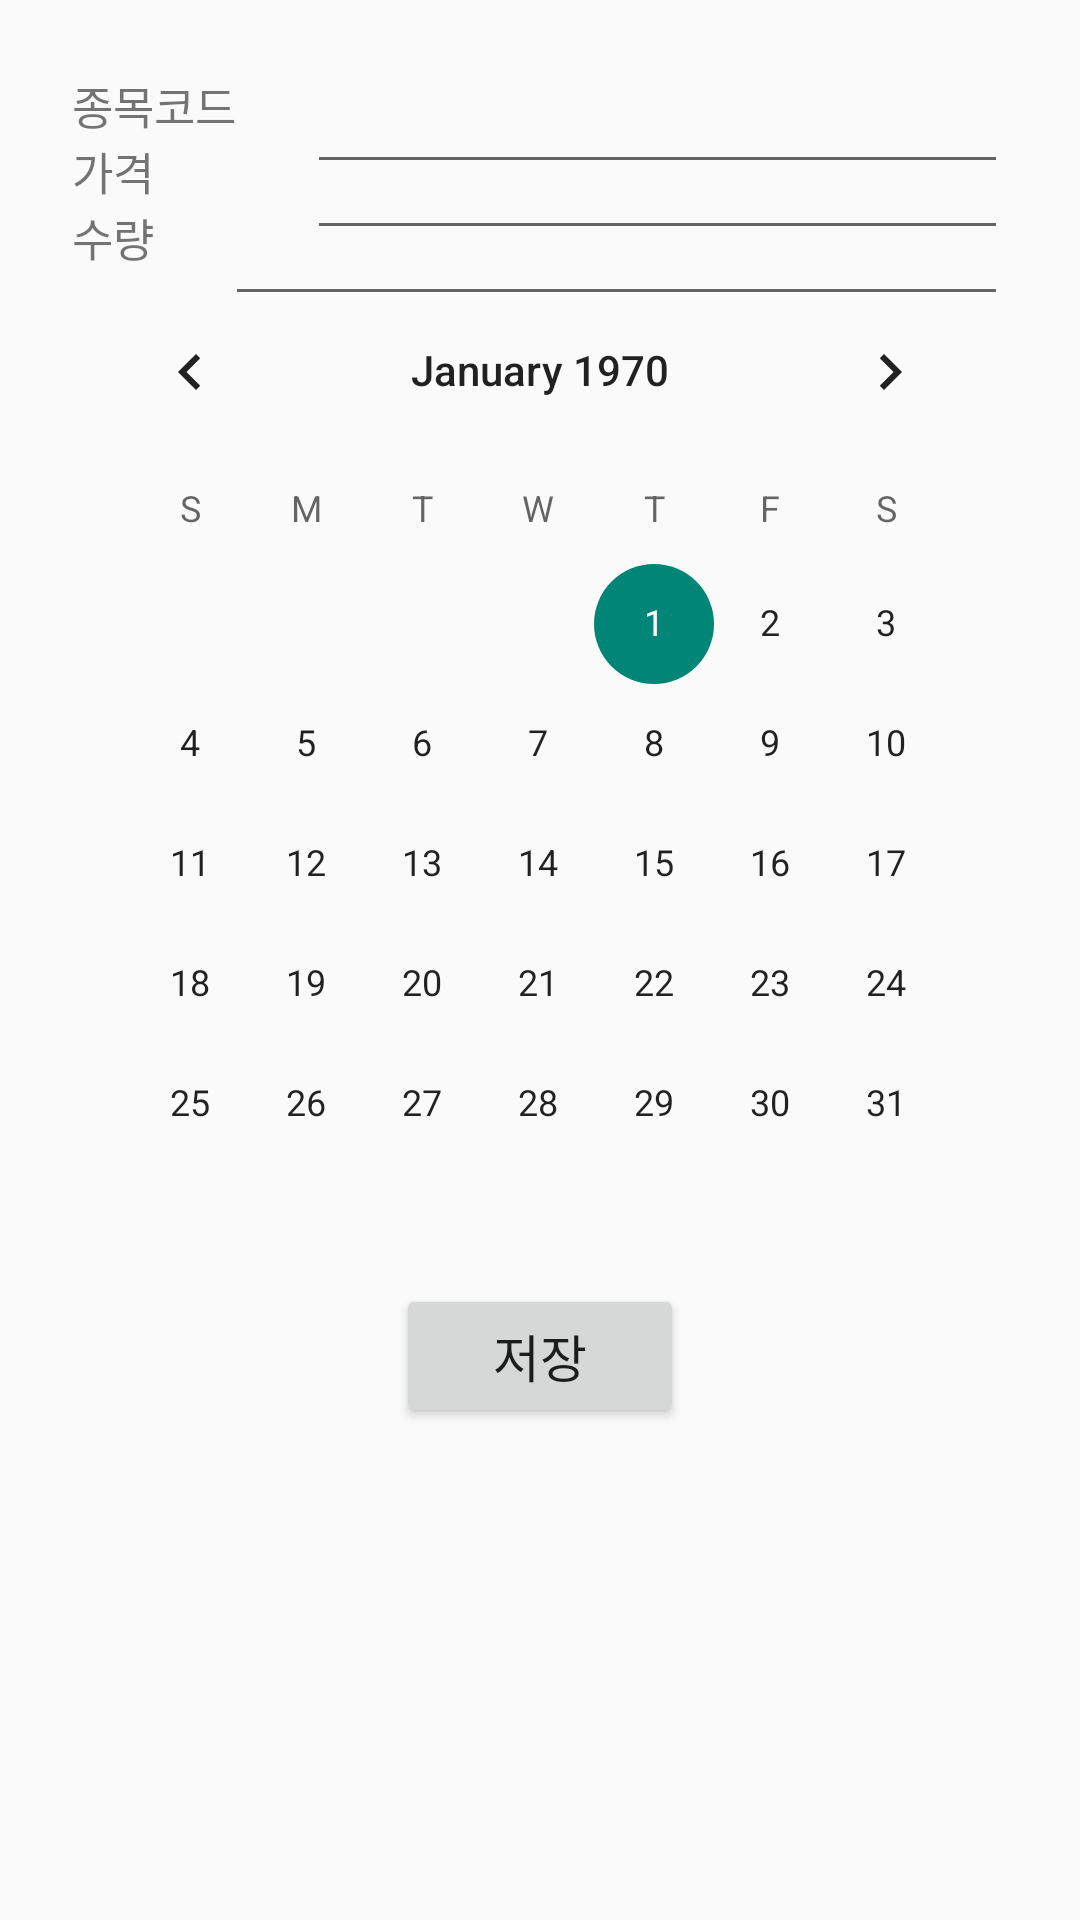

The Android layout XML behind this screen, and the referenced resources:
<!-- AndroidManifest.xml: application theme Theme.RoomUserInfo -->
<!-- res/layout/add_trade_fragment.xml -->
<?xml version="1.0" encoding="utf-8"?>
<layout xmlns:app="http://schemas.android.com/apk/res-auto">

    <androidx.constraintlayout.widget.ConstraintLayout xmlns:android="http://schemas.android.com/apk/res/android"
        android:layout_width="match_parent"
        android:layout_height="match_parent"
        android:padding="24dp">
        <TextView
            android:id="@+id/add_trade_name"
            android:layout_width="wrap_content"
            android:layout_height="wrap_content"
            android:text="종목코드 "
            android:textSize="15dp"
            app:layout_constraintStart_toStartOf="parent"
            app:layout_constraintTop_toTopOf="parent"
            />
        <EditText
            android:id="@+id/stockid_edit"
            android:textSize="15dp"
            android:layout_marginStart="20dp"
            android:layout_width="0dp"
            android:layout_height="wrap_content"
            android:textAlignment="textEnd"
            app:layout_constraintStart_toEndOf="@id/add_trade_name"
            app:layout_constraintTop_toTopOf="parent"
            app:layout_constraintEnd_toEndOf="parent"/>


        <TextView
            android:id="@+id/add_trade_price"
            android:layout_width="wrap_content"
            android:layout_height="wrap_content"
            android:text="가격 "
            android:textSize="15dp"
            app:layout_constraintStart_toStartOf="parent"
            app:layout_constraintTop_toBottomOf="@id/add_trade_name"
            />
        <EditText
            android:id="@+id/price_edit"
            android:textSize="15dp"
            android:layout_marginStart="20dp"
            android:layout_width="0dp"
            android:inputType="numberDecimal"
            android:layout_height="wrap_content"
            android:textAlignment="textEnd"

            app:layout_constraintStart_toEndOf="@id/add_trade_name"
            app:layout_constraintTop_toTopOf="@id/add_trade_price"
            app:layout_constraintEnd_toEndOf="parent"/>

        <TextView
            android:id="@+id/add_trade_vol"
            android:layout_width="wrap_content"
            android:layout_height="wrap_content"
            android:text="수량 "
            android:textSize="15dp"
            app:layout_constraintStart_toStartOf="parent"
            app:layout_constraintTop_toBottomOf="@id/add_trade_price"
            />
        <EditText
            android:id="@+id/vol_edit"
            android:textSize="15dp"
            android:layout_marginStart="20dp"
            android:layout_width="0dp"
            android:layout_height="wrap_content"
            android:textAlignment="textEnd"
            android:inputType="numberDecimal"
            app:layout_constraintStart_toEndOf="@id/add_trade_vol"
            app:layout_constraintTop_toTopOf="@id/add_trade_vol"
            app:layout_constraintEnd_toEndOf="parent"/>

        <CalendarView
            android:id="@+id/add_trade_calendar"
            app:layout_constraintStart_toStartOf="parent"
            app:layout_constraintEnd_toEndOf="parent"
            app:layout_constraintTop_toBottomOf="@id/add_trade_vol"
            android:layout_width="wrap_content"
            android:layout_height="wrap_content"/>

        <Button
            android:id="@+id/save_trade"
            android:layout_width="96dp"
            android:layout_height="wrap_content"
            android:textSize="17dp"
            app:layout_constraintStart_toStartOf="parent"
            app:layout_constraintEnd_toEndOf="parent"
            app:layout_constraintTop_toBottomOf="@id/add_trade_calendar"
            android:text="저장"/>


    </androidx.constraintlayout.widget.ConstraintLayout>
</layout>
<!-- resources referenced by this layout -->
<resources>
  <style name="Theme.RoomUserInfo" parent="Theme.AppCompat.DayNight.NoActionBar">
          
          <item name="colorPrimary">@color/purple_500</item>
          <item name="colorPrimaryVariant">@color/purple_700</item>
          <item name="colorOnPrimary">@color/white</item>
          
          <item name="colorSecondary">@color/teal_200</item>
          <item name="colorSecondaryVariant">@color/teal_700</item>
          <item name="colorOnSecondary">@color/black</item>
          
          <item name="android:statusBarColor" tools:targetApi="l">?attr/colorPrimaryVariant</item>
          
          <item name="windowActionModeOverlay">false</item>
          <item name="android:windowTranslucentStatus">true</item>
          
      </style>
  <color name="purple_500">#FF6200EE</color>
  <color name="purple_700">#FF3700B3</color>
  <color name="white">#FFFFFFFF</color>
  <color name="teal_200">#FF03DAC5</color>
  <color name="teal_700">#FF018786</color>
  <color name="black">#FF000000</color>
</resources>
